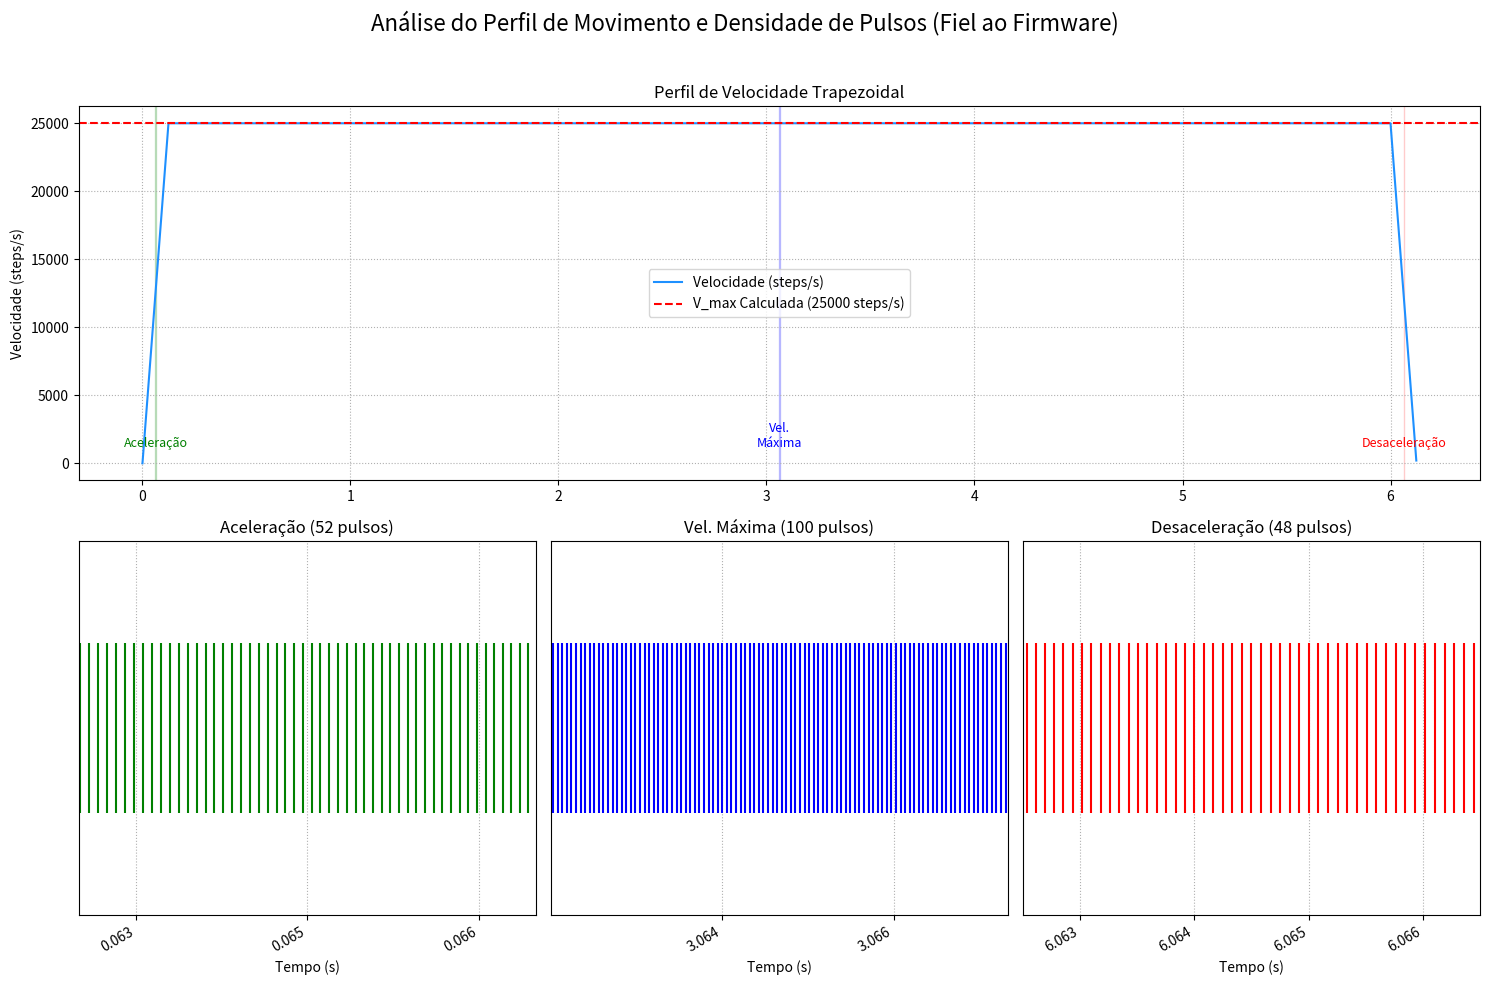

Recreate this plot in Python. (Note: this script raises an exception after producing the figure.)
import matplotlib.pyplot as plt
import numpy as np
import os
import matplotlib.ticker as mticker

# --- Parâmetros idênticos ao motion_service.c ---
# Timings e Frequências
MOTION_TIM6_HZ = 50000
MOTION_STEP_HIGH_TICKS = 1
MOTION_STEP_LOW_TICKS = 1
TIME_STEP_S = 0.001  # Tick do TIM7 (1ms)

# Parâmetros da Rampa
TOTAL_STEPS = 150000
ACCEL_SPS2 = 200000  # Corrigido para o valor do firmware (DEMO_ACCEL_SPS2)

# Calcula a velocidade máxima a partir dos parâmetros base, como no firmware
MAX_VELOCITY_SPS = MOTION_TIM6_HZ / (MOTION_STEP_HIGH_TICKS + MOTION_STEP_LOW_TICKS)

# --- Simulação ---
time_points = [0]
velocity_points = [0]
distance_points = [0]
current_velocity_sps = 0
total_distance_steps = 0
time_s = 0

while total_distance_steps < TOTAL_STEPS:
    time_s += TIME_STEP_S
    braking_distance = (current_velocity_sps ** 2) / (2 * ACCEL_SPS2) if ACCEL_SPS2 > 0 else float('inf')
    remaining_steps = TOTAL_STEPS - total_distance_steps
    if remaining_steps <= braking_distance:
        current_velocity_sps -= ACCEL_SPS2 * TIME_STEP_S
        current_velocity_sps = max(0, current_velocity_sps)
    else:
        current_velocity_sps += ACCEL_SPS2 * TIME_STEP_S
        current_velocity_sps = min(MAX_VELOCITY_SPS, current_velocity_sps)
    total_distance_steps += current_velocity_sps * TIME_STEP_S
    time_points.append(time_s)
    velocity_points.append(current_velocity_sps)
    distance_points.append(total_distance_steps)

# --- Plotting ---
fig = plt.figure(figsize=(15, 10))
gs = fig.add_gridspec(2, 3)
ax1 = fig.add_subplot(gs[0, :])
ax_zoom1 = fig.add_subplot(gs[1, 0])
ax_zoom2 = fig.add_subplot(gs[1, 1])
ax_zoom3 = fig.add_subplot(gs[1, 2])

fig.suptitle('Análise do Perfil de Movimento e Densidade de Pulsos (Fiel ao Firmware)', fontsize=16)

# --- Subplot 1: Perfil de Velocidade ---
ax1.plot(time_points, velocity_points, label='Velocidade (steps/s)', color='dodgerblue')
ax1.set_title('Perfil de Velocidade Trapezoidal')
ax1.set_ylabel('Velocidade (steps/s)')
ax1.grid(True, linestyle=':')
ax1.axhline(y=MAX_VELOCITY_SPS, color='r', linestyle='--', label=f'V_max Calculada ({int(MAX_VELOCITY_SPS)} steps/s)')
ax1.legend()

# --- Subplots de Zoom: Trem de Pulsos ---
pulse_times = []
last_step_count = 0
distance_points_floor = np.floor(distance_points)
for i in range(1, len(distance_points)):
    if distance_points_floor[i] > distance_points_floor[i-1]:
        num_new_pulses = int(distance_points_floor[i] - distance_points_floor[i-1])
        for j in range(num_new_pulses):
            den = distance_points[i] - distance_points[i-1]
            frac = ((distance_points_floor[i-1] + 1 + j) - distance_points[i-1]) / den if den > 0 else 0
            t_pulse = time_points[i-1] + frac * TIME_STEP_S
            if t_pulse <= time_points[i]:
                 pulse_times.append(t_pulse)

# Define as janelas de tempo para o zoom (agora na nova escala de tempo)
win_duration = 0.004 # 4ms

time_to_accel = MAX_VELOCITY_SPS / ACCEL_SPS2
steps_for_accel = ACCEL_SPS2 * (time_to_accel**2) / 2
steps_on_plateau = TOTAL_STEPS - (2 * steps_for_accel)
time_on_plateau = steps_on_plateau / MAX_VELOCITY_SPS if MAX_VELOCITY_SPS > 0 else 0

windows = [
    (time_to_accel * 0.5, 'Aceleração', 'green', ax_zoom1), # Meio da rampa de subida
    (time_to_accel + time_on_plateau / 2, 'Vel. Máxima', 'blue', ax_zoom2), # Meio do platô
    (time_to_accel + time_on_plateau + time_to_accel * 0.5, 'Desaceleração', 'red', ax_zoom3) # Meio da rampa de descida
]

for start, label, color, ax in windows:
    end = start + win_duration
    win_pulses = [t for t in pulse_times if start <= t < end]
    ax.eventplot(win_pulses, color=color, linelengths=0.8)
    ax.set_title(f'{label} ({len(win_pulses)} pulsos)')
    ax.set_xlabel('Tempo (s)')
    ax.set_yticks([])
    ax.set_xlim(start, end)
    ax.grid(True, axis='x', linestyle=':')
    
    ax.xaxis.set_major_formatter(mticker.FormatStrFormatter('%.3f'))
    ax.xaxis.set_major_locator(mticker.MaxNLocator(nbins=4, prune='both'))
    plt.setp(ax.get_xticklabels(), rotation=30, ha='right')

    ax1.axvspan(start, end, color=color, alpha=0.2)
    ax1.text(start + win_duration/2, 1000, label.replace(' ', '\n'), ha='center', va='bottom', color=color, fontsize=9)

# --- Finalização ---
plt.tight_layout(rect=[0, 0, 1, 0.96])
output_path = os.path.join('tcc', 'src', 'Cap03', 'rampa_trapezoidal.png')
plt.savefig(output_path)
print(f"Gráfico salvo em: {output_path}")